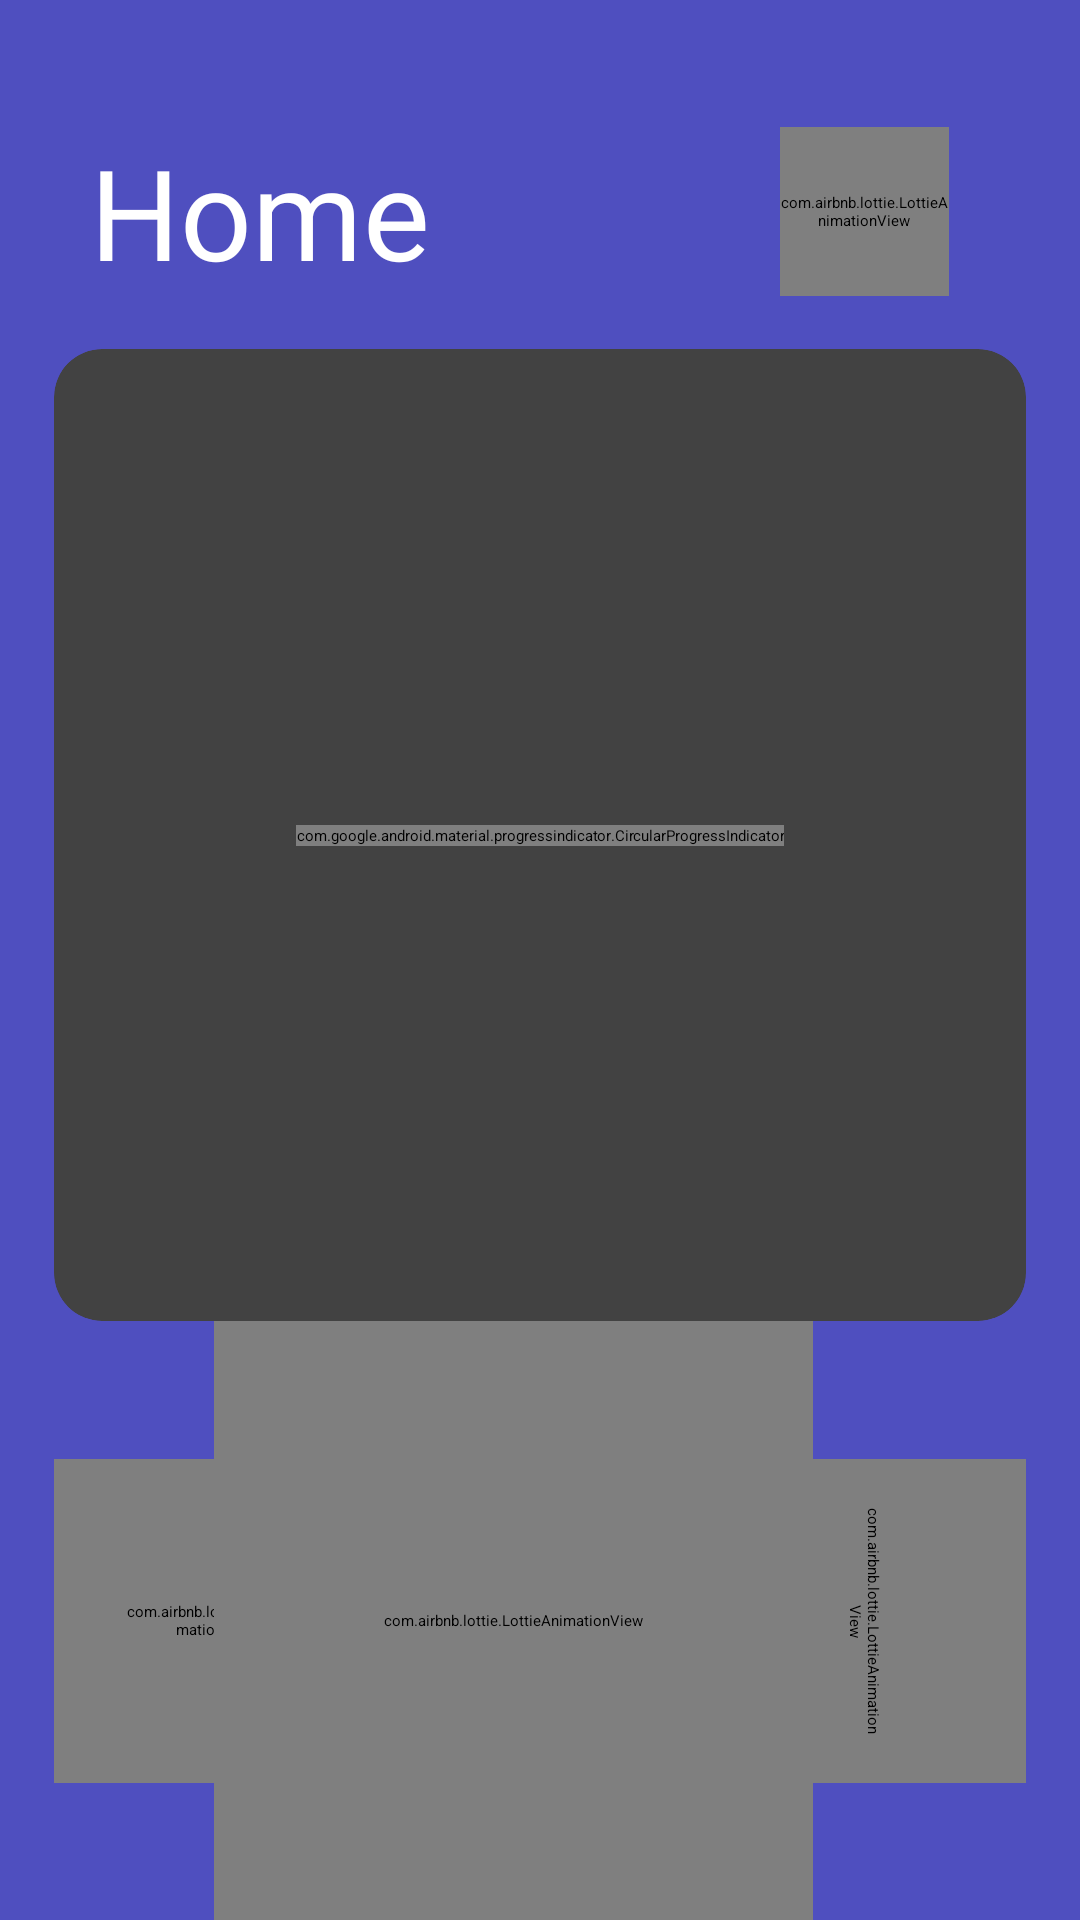

Here is an Android app screen rendered from its layout file. Give the layout XML and the strings, colors and styles it references.
<!-- AndroidManifest.xml: application theme Theme.App.Starting -->
<!-- res/layout/fragment_home.xml -->
<?xml version="1.0" encoding="utf-8"?>

<FrameLayout xmlns:android="http://schemas.android.com/apk/res/android"
    xmlns:app="http://schemas.android.com/apk/res-auto"
    xmlns:tools="http://schemas.android.com/tools"
    android:id="@+id/flRootFragmentHome"
    android:layout_width="match_parent"
    android:layout_height="match_parent"
    tools:context=".ui.fragments.HomeFragment">

    <androidx.constraintlayout.widget.ConstraintLayout
        android:layout_width="match_parent"
        android:layout_height="match_parent"
        android:paddingTop="24dp"
        android:background="@color/backgroundColor">

        <androidx.constraintlayout.widget.Guideline
            android:id="@+id/g1"
            android:layout_width="wrap_content"
            android:layout_height="wrap_content"
            android:orientation="vertical"
            app:layout_constraintGuide_percent=".05" />

        <androidx.constraintlayout.widget.Guideline
            android:id="@+id/g2"
            android:layout_width="wrap_content"
            android:layout_height="wrap_content"
            android:orientation="vertical"
            app:layout_constraintGuide_percent=".95" />

        <androidx.constraintlayout.widget.Guideline
            android:id="@+id/g3"
            android:layout_width="wrap_content"
            android:layout_height="wrap_content"
            android:orientation="horizontal"
            app:layout_constraintGuide_percent=".15" />

        <androidx.constraintlayout.widget.Guideline
            android:id="@+id/g4"
            android:layout_width="wrap_content"
            android:layout_height="wrap_content"
            android:orientation="horizontal"
            app:layout_constraintGuide_percent=".03" />

        <TextView
            android:id="@+id/tvHomeHeading"
            android:layout_width="0dp"
            android:layout_height="wrap_content"
            android:fontFamily="@font/first"
            android:paddingHorizontal="12dp"
            android:text="@string/home"
            android:textColor="@color/white"
            android:textSize="42sp"
            app:layout_constraintEnd_toStartOf="@id/lavShareButton"
            app:layout_constraintStart_toStartOf="@id/g1"
            app:layout_constraintTop_toTopOf="@id/g4" />

        <com.airbnb.lottie.LottieAnimationView
            android:id="@+id/lavShareButton"
            android:layout_width="0dp"
            android:layout_height="0dp"
            android:elevation="10dp"
            app:layout_constraintBottom_toBottomOf="@id/tvHomeHeading"
            app:layout_constraintDimensionRatio="1:1"
            app:layout_constraintEnd_toEndOf="@id/g2"
            app:layout_constraintStart_toStartOf="@id/lavNextMeme"
            app:layout_constraintTop_toTopOf="@id/tvHomeHeading"
            app:lottie_autoPlay="true"
            app:lottie_loop="true"
            app:lottie_rawRes="@raw/share" />

        <com.airbnb.lottie.LottieAnimationView
            android:id="@+id/lavLikeButton"
            android:layout_width="0dp"
            android:layout_height="0dp"
            android:alpha="0"
            android:elevation="18dp"
            app:layout_constraintBottom_toBottomOf="@+id/cvHomeContainer"
            app:layout_constraintDimensionRatio="1:1"
            app:layout_constraintEnd_toEndOf="@id/cvHomeContainer"
            app:layout_constraintStart_toStartOf="@id/cvHomeContainer"
            app:layout_constraintTop_toTopOf="@+id/cvHomeContainer"
            app:lottie_autoPlay="false"
            app:lottie_loop="false"
            app:lottie_rawRes="@raw/heart" />

        <com.google.android.material.progressindicator.CircularProgressIndicator
            android:id="@+id/cpiProgressBar"
            android:layout_width="wrap_content"
            android:layout_height="wrap_content"
            android:elevation="14dp"
            android:indeterminate="true"
            android:visibility="visible"
            app:indicatorColor="@array/progress_bar"
            app:layout_constraintBottom_toBottomOf="@+id/cvHomeContainer"
            app:layout_constraintEnd_toEndOf="@id/cvHomeContainer"
            app:layout_constraintStart_toStartOf="@+id/cvHomeContainer"
            app:layout_constraintTop_toTopOf="@id/cvHomeContainer"
            app:showAnimationBehavior="inward" />

        <androidx.cardview.widget.CardView
            android:id="@+id/cvHomeContainer"
            android:layout_width="0dp"
            android:layout_height="0dp"
            android:layout_marginBottom="4dp"
            app:cardCornerRadius="16dp"
            app:cardElevation="12dp"
            app:layout_constraintDimensionRatio="1:1"
            app:layout_constraintEnd_toEndOf="@id/g2"
            app:layout_constraintStart_toStartOf="@id/g1"
            app:layout_constraintTop_toTopOf="@id/g3">

            <ImageView
                android:id="@+id/ivMeme"
                android:layout_width="match_parent"
                android:layout_height="match_parent"
                android:contentDescription="@string/app_name"
                android:scaleType="fitXY" />
        </androidx.cardview.widget.CardView>

        <com.airbnb.lottie.LottieAnimationView
            android:id="@+id/lavDownloadMeme"
            android:layout_width="0dp"
            android:layout_height="0dp"
            android:elevation="8dp"
            android:padding="24dp"
            app:layout_constraintBottom_toBottomOf="parent"
            app:layout_constraintDimensionRatio="1:1"
            app:layout_constraintEnd_toStartOf="@id/hiddenView"
            app:layout_constraintStart_toStartOf="@id/g1"
            app:layout_constraintTop_toBottomOf="@+id/cvHomeContainer"
            app:lottie_autoPlay="false"
            app:lottie_loop="false"
            app:lottie_rawRes="@raw/download" />

        <View
            android:id="@+id/hiddenView"
            android:layout_width="0dp"
            android:layout_height="0dp"
            android:clickable="false"
            app:layout_constraintBottom_toBottomOf="parent"
            app:layout_constraintDimensionRatio="1:1"
            app:layout_constraintEnd_toStartOf="@id/lavNextMeme"
            app:layout_constraintStart_toEndOf="@id/lavDownloadMeme"
            app:layout_constraintTop_toBottomOf="@+id/cvHomeContainer" />

        <com.airbnb.lottie.LottieAnimationView
            android:id="@+id/lavNextMeme"
            android:layout_width="0dp"
            android:layout_height="0dp"
            android:elevation="8dp"
            android:padding="16dp"
            android:rotation="90"
            app:layout_constraintBottom_toBottomOf="parent"
            app:layout_constraintDimensionRatio="1:1"
            app:layout_constraintEnd_toEndOf="@id/g2"
            app:layout_constraintStart_toEndOf="@id/hiddenView"
            app:layout_constraintTop_toBottomOf="@+id/cvHomeContainer"
            app:lottie_autoPlay="false"
            app:lottie_loop="false"
            app:lottie_rawRes="@raw/next" />

        <com.airbnb.lottie.LottieAnimationView
            android:layout_width="0dp"
            android:layout_height="0dp"
            android:elevation="10dp"
            app:layout_constraintBottom_toBottomOf="parent"
            app:layout_constraintDimensionRatio="1:1"
            app:layout_constraintEnd_toEndOf="@id/g2"
            app:layout_constraintStart_toStartOf="parent"
            app:layout_constraintTop_toBottomOf="@+id/cvHomeContainer"
            app:lottie_autoPlay="true"
            app:lottie_loop="true"
            app:lottie_rawRes="@raw/hang" />
    </androidx.constraintlayout.widget.ConstraintLayout>
</FrameLayout>
<!-- resources referenced by this layout -->
<resources>
  <integer-array name="progress_bar">
          <item>@color/Google_2</item>
          <item>@color/Google_3</item>
          <item>@color/Google_4</item>
          <item>@color/Google_1</item>
      </integer-array>
  <color name="backgroundColor">#4F4FBF</color>
  <color name="white">#FFFFFFFF</color>
  <string name="app_name">Memento</string>
  <string name="home">Home</string>
  <style name="Theme.App.Starting" parent="Theme.SplashScreen">
          <item name="windowSplashScreenBackground">@color/backgroundColor</item>
          <item name="windowSplashScreenAnimatedIcon">@drawable/logo</item>
          <item name="windowSplashScreenAnimationDuration">1000</item>
          <item name="postSplashScreenTheme">@style/Theme.Memento</item>
      </style>
  <color name="Google_2">#db3236</color>
  <color name="Google_3">#f4c20d</color>
  <color name="Google_4">#3cba54</color>
  <color name="Google_1">#4885ed</color>
  <style name="Theme.Memento" parent="Theme.MaterialComponents.DayNight.NoActionBar">
          
          <item name="colorPrimary">@color/backgroundColor</item>
          <item name="colorPrimaryVariant">@color/backgroundColor</item>
          <item name="colorOnPrimary">@color/backgroundColor</item>
          
          <item name="colorSecondary">@color/backgroundColor</item>
          <item name="colorSecondaryVariant">@color/backgroundColor</item>
          <item name="colorOnSecondary">@color/backgroundColor</item>
          
          <item name="android:statusBarColor">?attr/colorPrimaryVariant</item>
          <item name="android:windowFullscreen">true</item>
          <item name="android:windowContentOverlay">@null</item>
      </style>
</resources>
